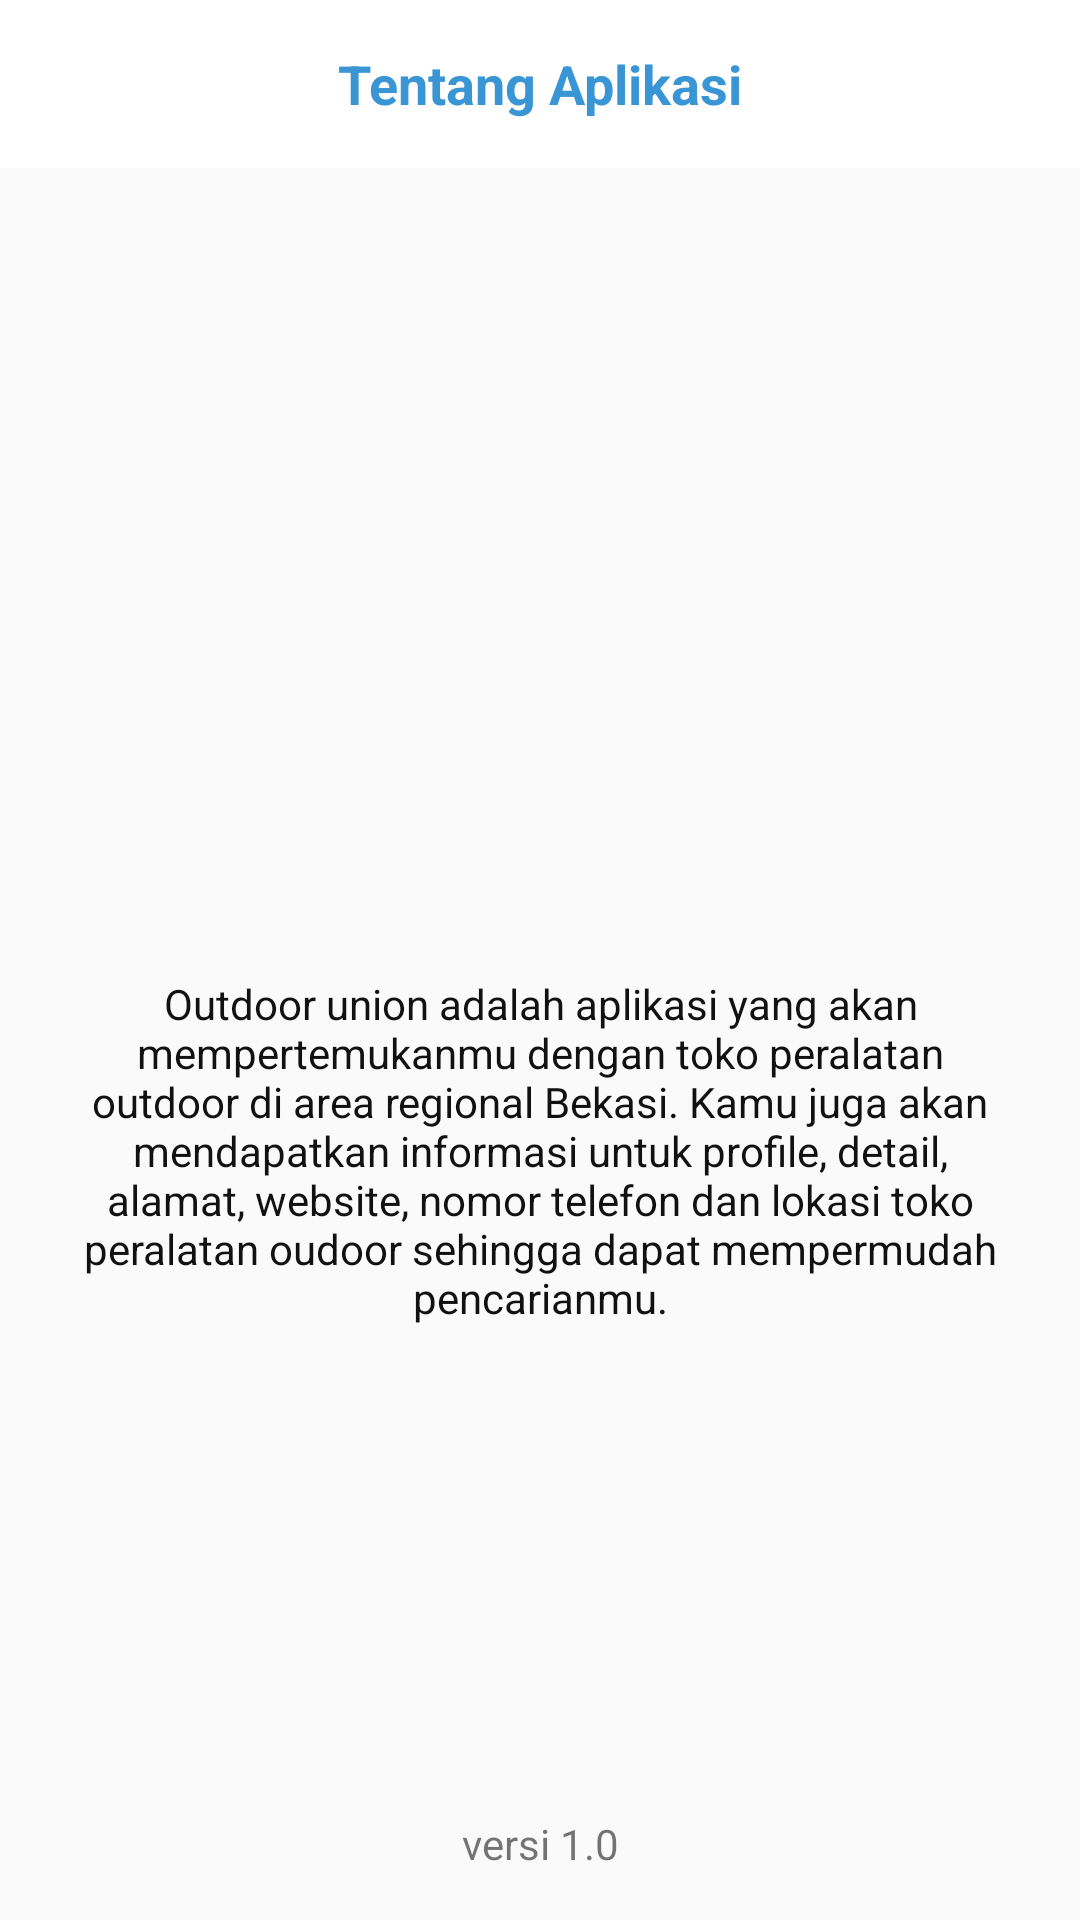

This screen was rendered from an Android layout file. Write that file and the resources it references.
<!-- AndroidManifest.xml: application theme AppTheme -->
<!-- res/layout/activity_tentangaplikasi.xml -->
<?xml version="1.0" encoding="utf-8"?>
<LinearLayout xmlns:android="http://schemas.android.com/apk/res/android"
    xmlns:app="http://schemas.android.com/apk/res-auto"
    xmlns:tools="http://schemas.android.com/tools"
    android:layout_width="match_parent"
    android:layout_height="match_parent"
    android:orientation="vertical"
    tools:context="com.asyariproject.outdoorunion.Tentangaplikasi">

    <android.support.design.widget.AppBarLayout
        android:layout_width="match_parent"
        android:layout_height="wrap_content"
        android:theme="@style/AppTheme.AppBarOverlay"
        >
        <android.support.v7.widget.Toolbar
            android:id="@+id/toolbar"
            android:layout_width="match_parent"
            android:layout_height="?attr/actionBarSize"
            android:focusableInTouchMode="false"
            android:background="#ffffff"
            app:popupTheme="@style/AppTheme.PopupOverlay" >

            <TextView
                android:id="@+id/toolbar_title"
                android:layout_width="wrap_content"
                android:layout_height="wrap_content"
                android:layout_gravity="center"
                android:text="Tentang Aplikasi"
                android:textColor="#3A95D5"
                android:textSize="18sp"
                android:textStyle="bold" />
        </android.support.v7.widget.Toolbar>

    </android.support.design.widget.AppBarLayout>

    <ImageView
        android:layout_width="200dp"
        android:layout_height="199dp"
        android:layout_gravity="center"
        android:layout_marginTop="50dp"
        android:background="@drawable/tentang"/>

    <TextView
        android:layout_width="wrap_content"
        android:layout_height="wrap_content"
        android:text="Outdoor union adalah aplikasi yang akan mempertemukanmu dengan toko peralatan outdoor di area regional Bekasi. Kamu juga akan mendapatkan informasi untuk profile, detail, alamat, website, nomor telefon dan lokasi toko peralatan oudoor sehingga dapat mempermudah pencarianmu."
        android:gravity="center"
        android:layout_marginLeft="20dp"
        android:layout_marginRight="20dp"
        android:layout_gravity="center_horizontal|center"
        android:layout_marginTop="20dp"
        android:textColor="#111111"
        />

    <TextView
        android:layout_width="match_parent"
        android:layout_height="match_parent"
        android:text="versi 1.0"
        android:gravity="bottom|center"
        android:layout_gravity="center"
        android:layout_marginBottom="16dp"
        />

</LinearLayout>
<!-- resources referenced by this layout -->
<resources>
  <style name="AppTheme.AppBarOverlay" parent="ThemeOverlay.AppCompat.Dark.ActionBar" />
  <style name="AppTheme.PopupOverlay" parent="ThemeOverlay.AppCompat.Light" />
  <style name="AppTheme" parent="Theme.AppCompat.Light.DarkActionBar">
          
          <item name="colorPrimary">@color/colorPrimary</item>
          <item name="colorPrimaryDark">@color/colorPrimaryDark</item>
          <item name="colorAccent">@color/colorAccent</item>
          <item name="windowNoTitle">true</item>
      </style>
  <color name="colorPrimary">#3F51B5</color>
  <color name="colorPrimaryDark">#303F9F</color>
  <color name="colorAccent">#FF4081</color>
</resources>
